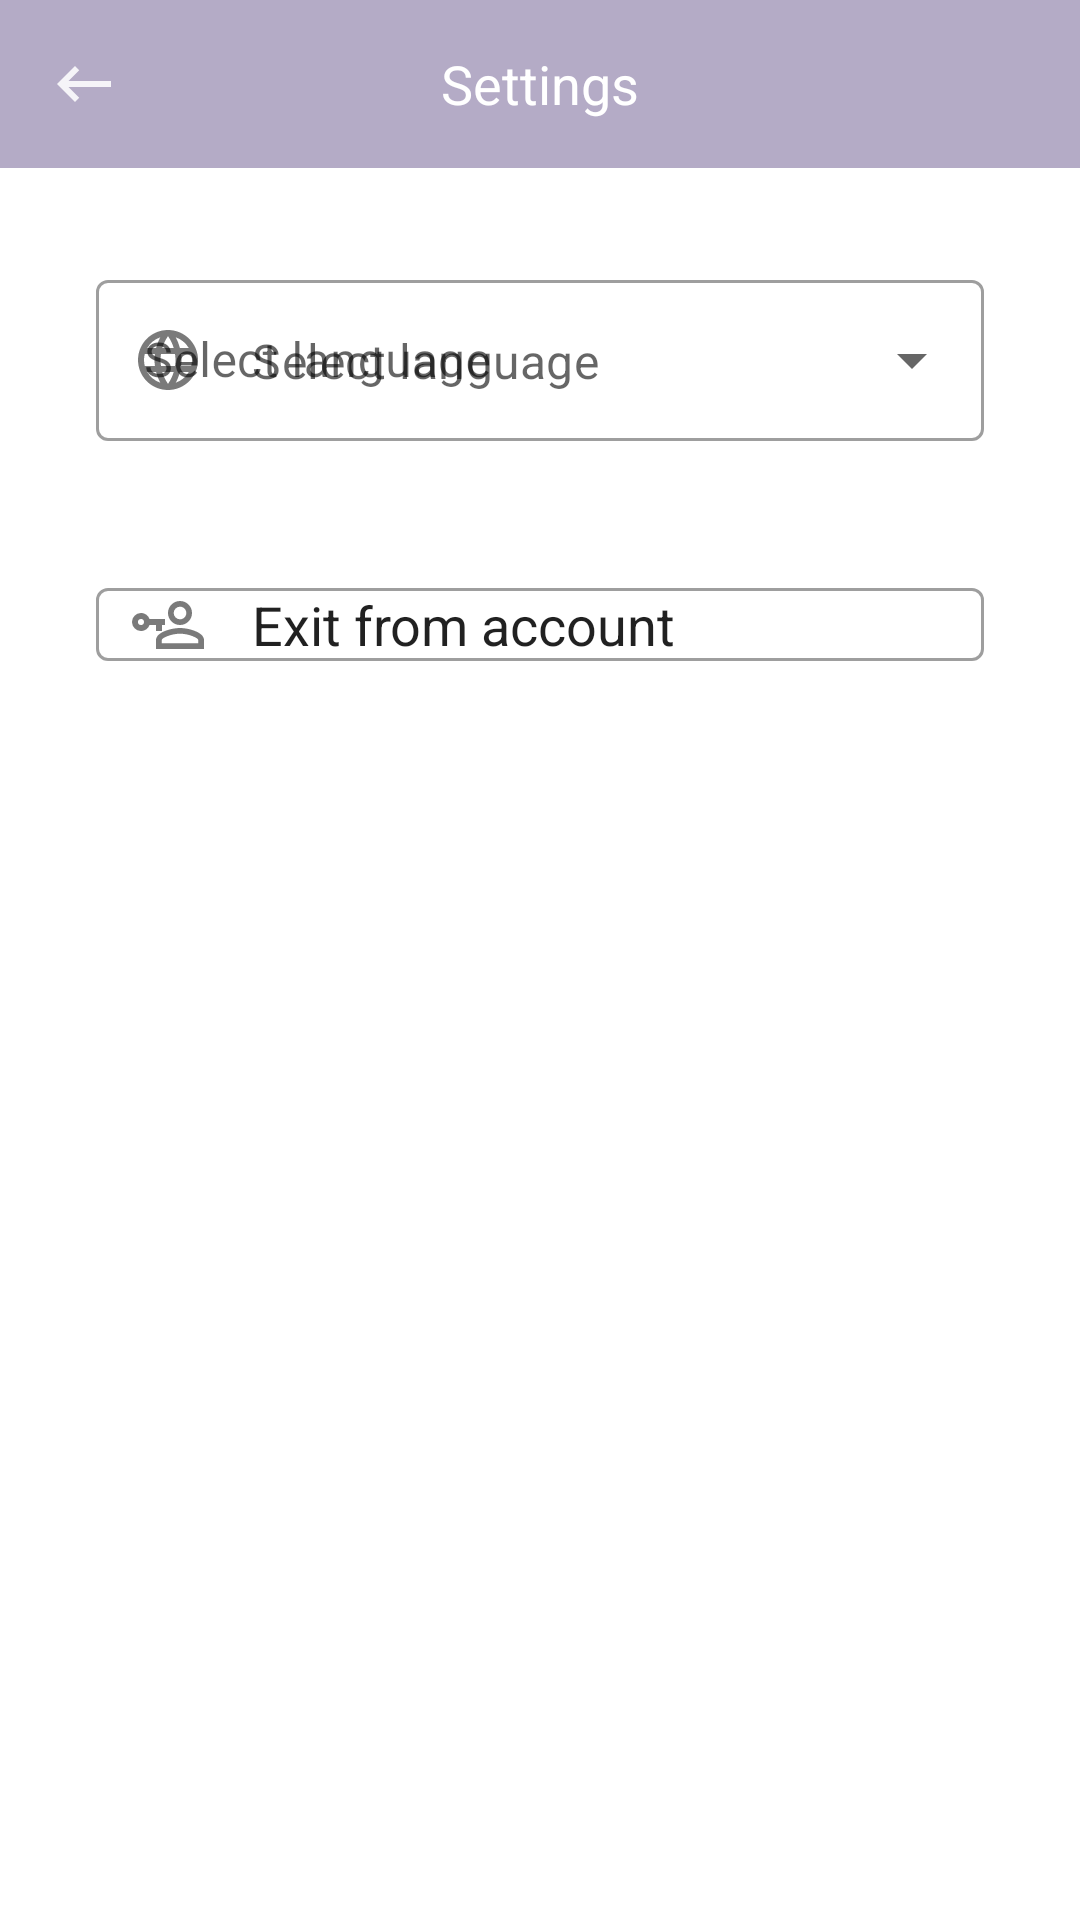

Reconstruct the res/layout file that produces this screen, plus the resources it refers to.
<!-- AndroidManifest.xml: application theme Theme.ENotebook -->
<!-- res/layout/fragment_settings.xml -->
<?xml version="1.0" encoding="utf-8"?>
<androidx.constraintlayout.widget.ConstraintLayout xmlns:android="http://schemas.android.com/apk/res/android"
    android:layout_width="match_parent"
    android:layout_height="match_parent"
    xmlns:app="http://schemas.android.com/apk/res-auto">

    <androidx.appcompat.widget.Toolbar
        android:id="@+id/toolbar"
        android:layout_width="match_parent"
        android:layout_height="?attr/actionBarSize"
        app:layout_constraintStart_toStartOf="parent"
        app:layout_constraintEnd_toEndOf="parent"
        app:layout_constraintTop_toTopOf="parent"
        android:background="#B4ABC6">

        <ImageButton
            android:id="@+id/btnBack"
            android:layout_width="wrap_content"
            android:layout_height="wrap_content"
            android:backgroundTint="@android:color/white"
            android:background="@drawable/ic_keyboard_backspace"/>

        <TextView
            android:layout_width="wrap_content"
            android:layout_height="wrap_content"
            android:text="@string/settings"
            android:textColor="@color/white"
            android:textSize="18sp"
            android:layout_gravity="center"/>

    </androidx.appcompat.widget.Toolbar>

    <com.google.android.material.textfield.TextInputLayout
        android:id="@+id/tvLanguage"
        style="@style/Widget.MaterialComponents.TextInputLayout.OutlinedBox.ExposedDropdownMenu"
        android:layout_width="match_parent"
        android:layout_height="wrap_content"
        android:layout_marginTop="32dp"
        android:layout_marginStart="32dp"
        android:layout_marginEnd="32dp"
        android:hint="@string/selectLanguage"
        app:startIconDrawable="@drawable/ic_language"
        app:layout_constraintTop_toBottomOf="@id/toolbar"
        app:layout_constraintStart_toStartOf="parent"
        app:layout_constraintEnd_toEndOf="parent">

        <AutoCompleteTextView
            android:id="@+id/autoCompleteTextView"
            android:layout_width="match_parent"
            android:layout_height="wrap_content"
            android:layout_weight="1"
            android:paddingTop="@dimen/standard_margin"
            android:paddingBottom="@dimen/standard_margin"
            android:inputType="none"
            android:hint="@string/selectLanguage"
            />

    </com.google.android.material.textfield.TextInputLayout>


    <com.google.android.material.textfield.TextInputLayout
        android:layout_width="match_parent"
        android:layout_height="wrap_content"
        android:id="@+id/tvInputLayoutLogin"
        app:layout_constraintStart_toStartOf="parent"
        app:layout_constraintEnd_toEndOf="parent"
        app:layout_constraintTop_toBottomOf="@id/tvLanguage"
        android:layout_marginStart="32dp"
        android:layout_marginEnd="32dp"
        android:layout_marginTop="32dp"
        app:startIconDrawable="@drawable/ic_account_key"
        style="@style/Widget.MaterialComponents.TextInputLayout.OutlinedBox">

        <AutoCompleteTextView
            android:id="@+id/btnSignOut"
            android:layout_width="match_parent"
            android:layout_height="wrap_content"
            android:text="@string/exit_from_account"
            android:layout_weight="1"
            android:inputType="none"/>
    </com.google.android.material.textfield.TextInputLayout>

</androidx.constraintlayout.widget.ConstraintLayout>
<!-- resources referenced by this layout -->
<resources>
  <color name="white">#FFFFFFFF</color>
  <dimen name="standard_margin">16dp</dimen>
  <!-- drawable ic_account_key (drawable) -->
  <vector android:alpha="0.87" android:height="24dp"
      android:viewportHeight="24" android:viewportWidth="24"
      android:width="24dp" xmlns:android="http://schemas.android.com/apk/res/android">
      <path android:fillColor="#FF000000" android:pathData="M5.83,10C5.42,8.83 4.31,8 3,8A3,3 0,0 0,0 11A3,3 0,0 0,3 14C4.31,14 5.42,13.17 5.83,12H8V14H10V12H11V10H5.83M3,12A1,1 0,0 1,2 11A1,1 0,0 1,3 10A1,1 0,0 1,4 11A1,1 0,0 1,3 12M16,4A4,4 0,0 0,12 8A4,4 0,0 0,16 12A4,4 0,0 0,20 8A4,4 0,0 0,16 4M16,10.1A2.1,2.1 0,0 1,13.9 8A2.1,2.1 0,0 1,16 5.9C17.16,5.9 18.1,6.84 18.1,8C18.1,9.16 17.16,10.1 16,10.1M16,13C13.33,13 8,14.33 8,17V20H24V17C24,14.33 18.67,13 16,13M22.1,18.1H9.9V17C9.9,16.36 13,14.9 16,14.9C18.97,14.9 22.1,16.36 22.1,17V18.1Z"/>
  </vector>
  <!-- drawable ic_keyboard_backspace (drawable) -->
  <vector android:alpha="0.87" android:autoMirrored="true"
      android:height="24dp" android:tint="#010101"
      android:viewportHeight="24" android:viewportWidth="24"
      android:width="24dp" xmlns:android="http://schemas.android.com/apk/res/android">
      <path android:fillColor="@android:color/white" android:pathData="M21,11H6.83l3.58,-3.59L9,6l-6,6 6,6 1.41,-1.41L6.83,13H21z"/>
  </vector>
  <!-- drawable ic_language (drawable) -->
  <vector android:alpha="0.87" android:height="24dp"
      android:tint="?attr/colorControlNormal" android:viewportHeight="24"
      android:viewportWidth="24" android:width="24dp" xmlns:android="http://schemas.android.com/apk/res/android">
      <path android:fillColor="@android:color/white" android:pathData="M11.99,2C6.47,2 2,6.48 2,12s4.47,10 9.99,10C17.52,22 22,17.52 22,12S17.52,2 11.99,2zM18.92,8h-2.95c-0.32,-1.25 -0.78,-2.45 -1.38,-3.56 1.84,0.63 3.37,1.91 4.33,3.56zM12,4.04c0.83,1.2 1.48,2.53 1.91,3.96h-3.82c0.43,-1.43 1.08,-2.76 1.91,-3.96zM4.26,14C4.1,13.36 4,12.69 4,12s0.1,-1.36 0.26,-2h3.38c-0.08,0.66 -0.14,1.32 -0.14,2 0,0.68 0.06,1.34 0.14,2L4.26,14zM5.08,16h2.95c0.32,1.25 0.78,2.45 1.38,3.56 -1.84,-0.63 -3.37,-1.9 -4.33,-3.56zM8.03,8L5.08,8c0.96,-1.66 2.49,-2.93 4.33,-3.56C8.81,5.55 8.35,6.75 8.03,8zM12,19.96c-0.83,-1.2 -1.48,-2.53 -1.91,-3.96h3.82c-0.43,1.43 -1.08,2.76 -1.91,3.96zM14.34,14L9.66,14c-0.09,-0.66 -0.16,-1.32 -0.16,-2 0,-0.68 0.07,-1.35 0.16,-2h4.68c0.09,0.65 0.16,1.32 0.16,2 0,0.68 -0.07,1.34 -0.16,2zM14.59,19.56c0.6,-1.11 1.06,-2.31 1.38,-3.56h2.95c-0.96,1.65 -2.49,2.93 -4.33,3.56zM16.36,14c0.08,-0.66 0.14,-1.32 0.14,-2 0,-0.68 -0.06,-1.34 -0.14,-2h3.38c0.16,0.64 0.26,1.31 0.26,2s-0.1,1.36 -0.26,2h-3.38z"/>
  </vector>
  <string name="exit_from_account">Exit from account</string>
  <string name="selectLanguage">Select language</string>
  <string name="settings">Settings</string>
  <style name="Theme.ENotebook" parent="Theme.MaterialComponents.DayNight.NoActionBar">
          <item name="android:forceDarkAllowed" tools:targetApi="q">false</item>
          
          <item name="colorPrimary">@color/purple_500</item>
          <item name="colorPrimaryVariant">@color/purple_700</item>
          <item name="colorOnPrimary">@color/white</item>
          
          <item name="colorSecondary">@color/teal_200</item>
          <item name="colorSecondaryVariant">@color/teal_700</item>
          <item name="colorOnSecondary">@color/black</item>
          
          <item name="android:statusBarColor" tools:targetApi="l">@color/colorPrimary</item>
          
      </style>
  <color name="purple_500">#FF6200EE</color>
  <color name="purple_700">#FF3700B3</color>
  <color name="teal_200">#FF03DAC5</color>
  <color name="teal_700">#FF018786</color>
  <color name="black">#FF000000</color>
  <color name="colorPrimary">#0099ff</color>
</resources>
